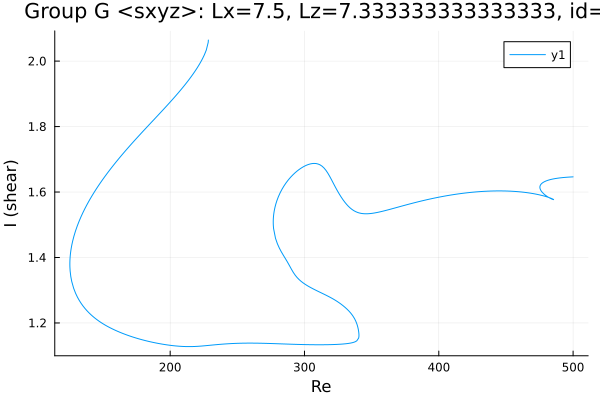

Source data for this figure (header and first rows):
Re, shear
228.4, 2.064
228.4, 2.064
228.4, 2.064
228.4, 2.064
228.4, 2.064
228.4, 2.064
228.4, 2.064
228.4, 2.063
228.4, 2.063
228.4, 2.061
228.3, 2.057
226.9, 2.034
225.5, 2.019
224.1, 2.007
222.7, 1.997
221.2, 1.987
219.8, 1.977
218.4, 1.969
217, 1.96
215.6, 1.952
214.2, 1.944
212.8, 1.937
211.3, 1.929
209.9, 1.922
208.5, 1.915
207.1, 1.908
205.7, 1.901
204.3, 1.895
202.9, 1.888
201.4, 1.881
200, 1.875
198.6, 1.869
197.2, 1.862
195.8, 1.856
194.4, 1.85
193, 1.843
191.5, 1.837
190.1, 1.831
188.7, 1.825
187.3, 1.819
187.2, 1.818
185.8, 1.812
184.4, 1.806
183, 1.8
181.6, 1.794
180.2, 1.787
179.6, 1.785
178.2, 1.779
176.8, 1.772
175.4, 1.766
174, 1.76
172.6, 1.753
171.1, 1.747
169.7, 1.74
168.3, 1.734
166.9, 1.727
165.5, 1.72
164.1, 1.713
162.7, 1.706
161.2, 1.699
... 655 more rows
